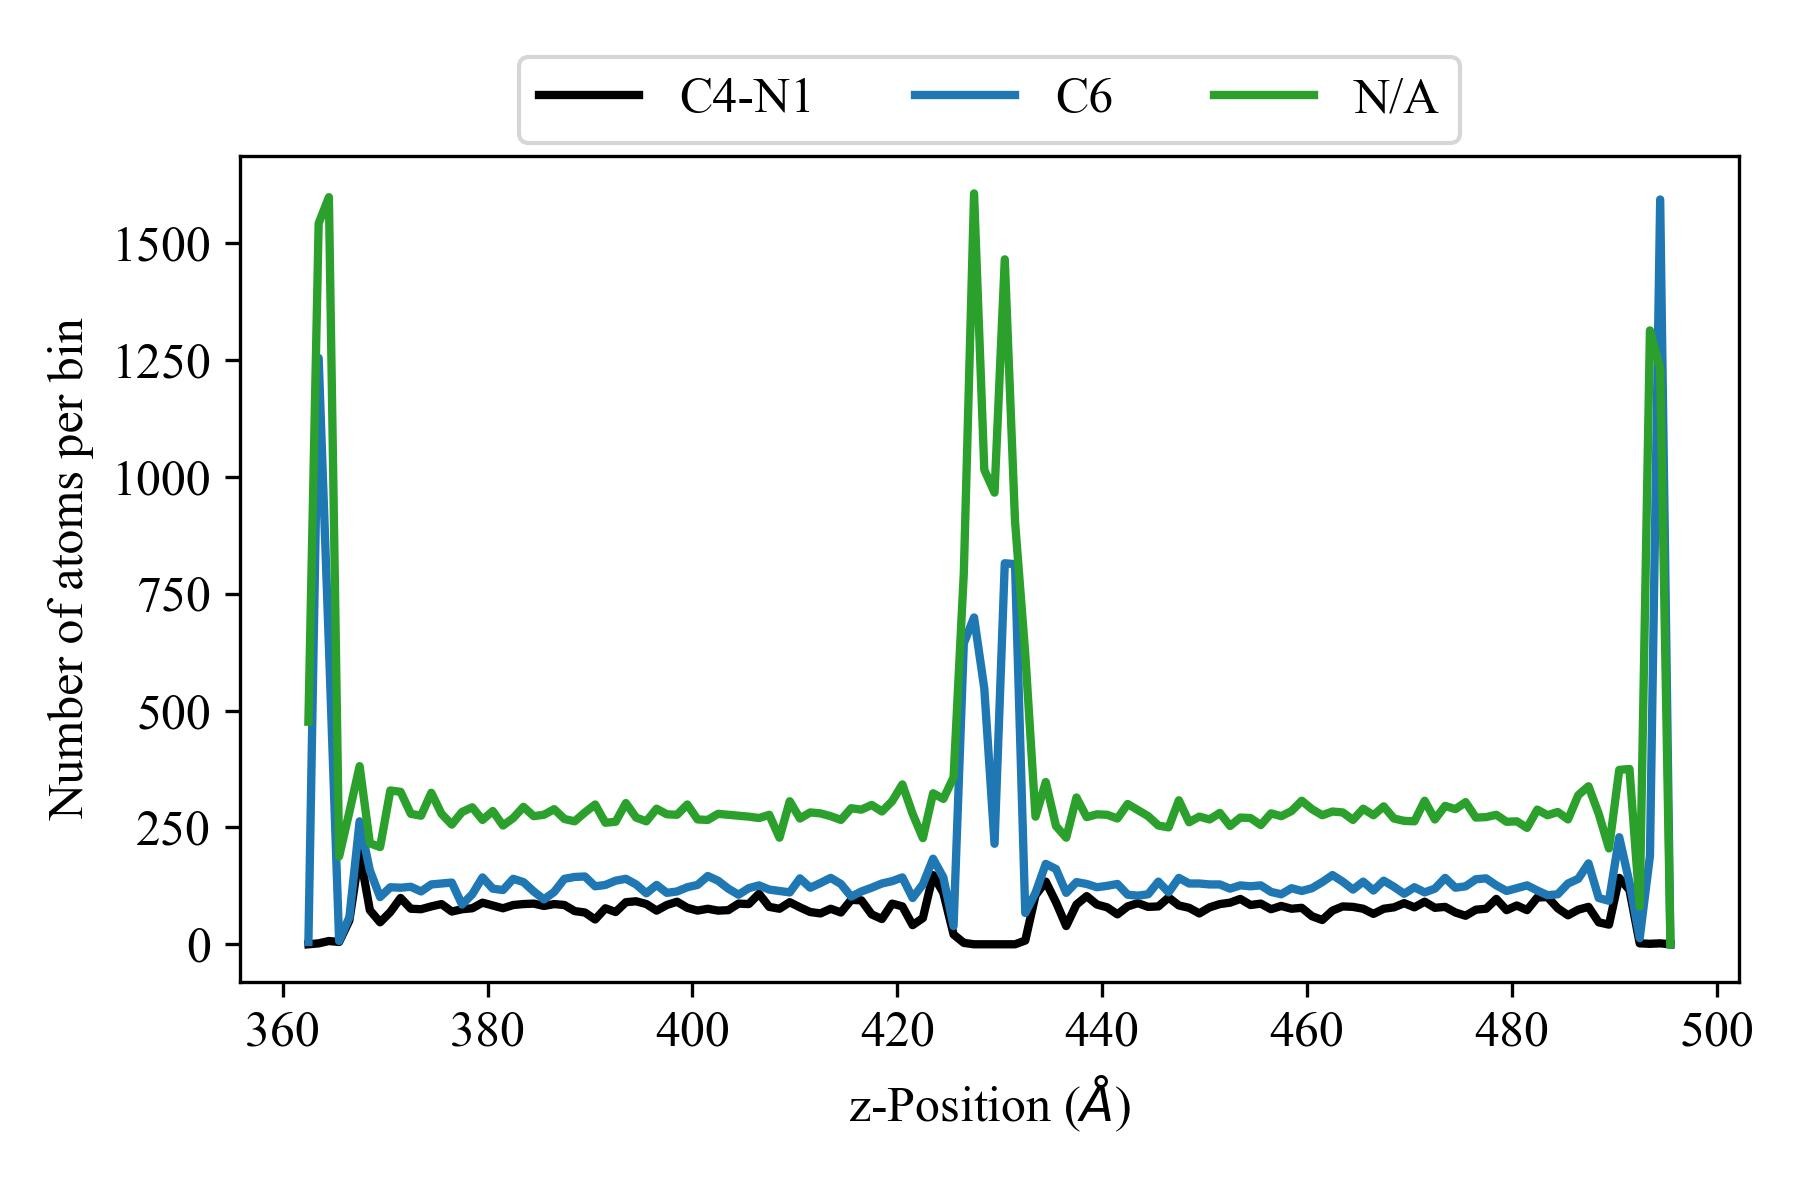

Source data for this figure (header and first rows):
z-Postion, natoms C4-N1, natoms C6, natoms N/A
362.5, 0, 5, 476
363.5, 2, 1254, 1542
364.5, 7, 639, 1598
365.5, 5, 7, 188
366.5, 51, 58, 283
367.5, 196, 263, 381
368.5, 73, 158, 216
369.5, 47, 101, 208
370.5, 69, 122, 329
371.5, 99, 121, 326
372.5, 76, 123, 279
373.5, 75, 113, 275
374.5, 81, 128, 324
375.5, 86, 130, 279
376.5, 70, 132, 256
377.5, 75, 85, 283
378.5, 77, 107, 293
379.5, 89, 143, 266
380.5, 83, 119, 285
381.5, 77, 116, 254
382.5, 84, 140, 270
383.5, 86, 133, 294
384.5, 87, 113, 274
385.5, 82, 96, 277
386.5, 86, 112, 289
387.5, 84, 140, 268
388.5, 71, 144, 263
389.5, 68, 145, 282
390.5, 53, 124, 299
391.5, 77, 127, 260
392.5, 69, 136, 262
393.5, 90, 140, 302
394.5, 92, 128, 271
395.5, 86, 109, 263
396.5, 72, 127, 290
397.5, 84, 110, 278
398.5, 91, 113, 277
399.5, 78, 122, 299
400.5, 72, 127, 267
401.5, 76, 146, 266
402.5, 72, 136, 279
403.5, 73, 119, 277
404.5, 87, 106, 275
405.5, 86, 120, 273
406.5, 108, 126, 270
407.5, 80, 117, 277
408.5, 76, 114, 228
409.5, 90, 111, 306
410.5, 79, 141, 269
411.5, 69, 121, 282
412.5, 66, 131, 280
413.5, 76, 142, 274
414.5, 68, 129, 266
415.5, 95, 102, 291
416.5, 94, 113, 288
417.5, 64, 121, 298
418.5, 54, 130, 284
419.5, 87, 135, 306
420.5, 81, 143, 342
421.5, 41, 99, 279
... 74 more rows
